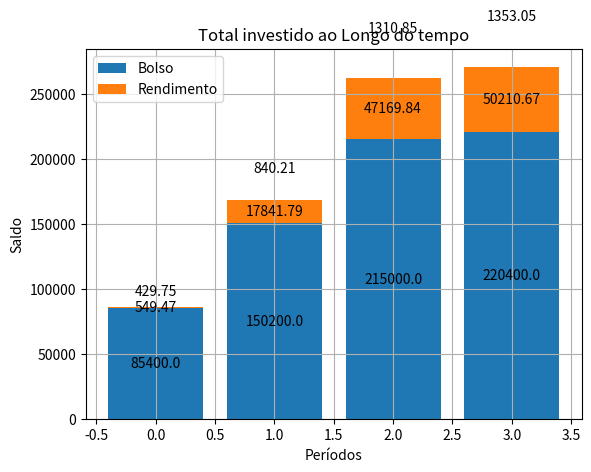

Source code (Python):
"""
Considerações importantes:

Cáculo de rendimento mensal feito com (rendimento anual / 12) é conta de padeiro.
A fórmula correta dos juros compostos é: M = P * (1 + r/n)^(n*t)

O código considera o reinvestimento de proventos, o que é essencial para dar inicio ao "efeito bola de neve".
A inflação não está sendo considerada.

Essa simulação deixa claro que consistência, especialmente no inicio onde os aportes são uma parcela significativa do total, é a chave para geração de renda passiva.
Ao investir com disciplina, flutuações de curto prazo são mitigadas e se percebe os benefícios do crescimento composto.
"""
import matplotlib.pyplot as plt
import numpy as np


def atualizacao_valor(
    saldo,
    aporte_mensal,
    renda_passiva_mensal,
    rendimento_mensal,
    soma_valor_bolso,
    dividend_yield_anual,
):
    saldo += aporte_mensal + renda_passiva_mensal
    saldo *= rendimento_mensal

    soma_valor_bolso += aporte_mensal

    renda_passiva_anual = saldo * dividend_yield_anual
    renda_passiva_mensal = renda_passiva_anual / 12

    return saldo, soma_valor_bolso, renda_passiva_mensal


def construcao_grafico(lista_aportado, lista_redimento, lista_renda_passiva):
    plt.bar(np.arange(len(lista_aportado)), lista_aportado, label="Bolso")
    plt.bar(
        np.arange(len(lista_redimento)),
        lista_redimento,
        bottom=lista_aportado,
        label="Rendimento",
    )
    plt.ylabel("Saldo")
    plt.xlabel("Períodos")
    plt.title("Total investido ao Longo do tempo")
    plt.grid(True)
    plt.legend()
    # Adiciona os valores do saldo dentro das barras
    for i, valor in enumerate(lista_aportado):
        plt.text(i, valor / 2, f"{round(valor, 2)}", ha="center", va="center")

    # Adiciona os valores do rendimento dentro das barras
    for i, valor in enumerate(lista_redimento):
        plt.text(
            i,
            lista_aportado[i] + valor / 2,
            f"{round(valor, 2)}",
            ha="center",
            va="center",
        )

    # Adiciona os valores da renda passiva no topo das barras
    # Ideia de melhoria, para as primeiras colunas, usar um valor de Y maior para não ficar sobreposto
    for i, valor in enumerate(lista_redimento):
        plt.text(
            i,
            lista_aportado[i] * 1.2 + valor,
            f"{round(lista_renda_passiva[i], 2)}",
            ha="center",
            va="top",
        )

    plt.show()


def comparar_ao_cdi(saldo, valor_inicial, aporte_mensal, anos, meses):
    cdi_mensal = pow((1 + TAXA_CDI), (1 / 12))
    saldo_cdi = valor_inicial * cdi_mensal

    tempo = anos * 12 + meses
    while tempo > 1:
        saldo_cdi = (saldo_cdi + aporte_mensal) * cdi_mensal
        tempo -= 1

    print("Saldo: {:,.2f}".format(saldo))
    print("Investindo em 100% do CDI: {:,.2f}".format(saldo_cdi))
    print("Uma diferença de: {:,.2f}".format(saldo - saldo_cdi))


def tempo_para_renda_desejada(
    valor_inicial,
    aporte_mensal,
    rendimento_anual,
    dividend_yield_anual,
    renda_passiva_desejada,
):
    saldo = valor_inicial
    meses = 0
    renda_passiva_mensal = 0
    rendimento_mensal = pow((1 + rendimento_anual), (1 / 12))
    lista_aportado, lista_redimento, lista_renda_passiva = [], [], []
    soma_valor_bolso = valor_inicial

    while renda_passiva_mensal < renda_passiva_desejada:
        saldo, soma_valor_bolso, renda_passiva_mensal = atualizacao_valor(
            saldo,
            aporte_mensal,
            renda_passiva_mensal,
            rendimento_mensal,
            soma_valor_bolso,
            dividend_yield_anual,
        )

        if meses % INTERVALO_COLUNAS == 0:
            lista_aportado.append(soma_valor_bolso)
            lista_redimento.append(saldo - soma_valor_bolso)
            lista_renda_passiva.append(renda_passiva_mensal)

        meses += 1

    if soma_valor_bolso != lista_aportado[-1]:
        lista_aportado.append(soma_valor_bolso)
        lista_redimento.append(saldo - soma_valor_bolso)
        lista_renda_passiva.append(renda_passiva_mensal)

    anos = meses // 12
    meses_restantes = meses % 12

    comparar_ao_cdi(saldo, valor_inicial, aporte_mensal, anos, meses_restantes)
    print(
        f"Levará aproximadamente {anos} anos e {meses_restantes} meses para atingir a renda passiva desejada de R${renda_passiva_desejada:,.2f} mensais."
    )
    construcao_grafico(lista_aportado, lista_redimento, lista_renda_passiva)


def renda_mensal_estimada_apos_anos(
    valor_inicial, aporte_mensal, rendimento_anual, dividend_yield_anual, anos, meses
):
    saldo = valor_inicial
    tempo = anos * 12 + meses
    renda_passiva_mensal = 0
    rendimento_mensal = pow((1 + rendimento_anual), (1 / 12))
    lista_aportado, lista_redimento, lista_renda_passiva = [], [], []
    soma_valor_bolso = valor_inicial

    for _ in range(tempo):
        saldo, soma_valor_bolso, renda_passiva_mensal = atualizacao_valor(
            saldo,
            aporte_mensal,
            renda_passiva_mensal,
            rendimento_mensal,
            soma_valor_bolso,
            dividend_yield_anual,
        )

        if _ % INTERVALO_COLUNAS == 0:
            lista_aportado.append(soma_valor_bolso)
            lista_redimento.append(saldo - soma_valor_bolso)
            lista_renda_passiva.append(renda_passiva_mensal)

    if soma_valor_bolso != lista_aportado[-1]:
        lista_aportado.append(soma_valor_bolso)
        lista_redimento.append(saldo - soma_valor_bolso)
        lista_renda_passiva.append(renda_passiva_mensal)

    comparar_ao_cdi(saldo, valor_inicial, aporte_mensal, anos, meses)
    print(
        f"A renda mensal estimada após {anos} anos e {meses} meses é de aproximadamente R${renda_passiva_mensal:,.2f}"
    )
    construcao_grafico(lista_aportado, lista_redimento, lista_renda_passiva)

def tempo_para_saldo_desejado(
    valor_inicial, aporte_mensal, rendimento_anual, dividend_yield_anual, saldo_desejado
):    
    saldo = valor_inicial
    meses = 0
    renda_passiva_mensal = 0
    rendimento_mensal = pow((1 + rendimento_anual), (1 / 12))
    lista_aportado, lista_redimento, lista_renda_passiva = [], [], []
    soma_valor_bolso = valor_inicial

    while saldo < saldo_desejado:
        saldo, soma_valor_bolso, renda_passiva_mensal = atualizacao_valor(
            saldo,
            aporte_mensal,
            renda_passiva_mensal,
            rendimento_mensal,
            soma_valor_bolso,
            dividend_yield_anual,
        )

        if meses % INTERVALO_COLUNAS == 0:
            lista_aportado.append(soma_valor_bolso)
            lista_redimento.append(saldo - soma_valor_bolso)
            lista_renda_passiva.append(renda_passiva_mensal)

        meses += 1

    if soma_valor_bolso != lista_aportado[-1]:
        lista_aportado.append(soma_valor_bolso)
        lista_redimento.append(saldo - soma_valor_bolso)
        lista_renda_passiva.append(renda_passiva_mensal)

    anos = meses // 12
    meses_restantes = meses % 12

    comparar_ao_cdi(saldo, valor_inicial, aporte_mensal, anos, meses_restantes)
    print(
        f"Levará aproximadamente {anos} anos e {meses_restantes} meses para atingir a renda passiva desejada de R${renda_passiva_mensal:,.2f} mensais."
    )
    construcao_grafico(lista_aportado, lista_redimento, lista_renda_passiva)


# Exemplo de uso:
# valor_inicial = float(input("Informe o valor inicial: "))
# aporte_mensal = float(input("Informe o valor do aporte mensal: "))
# rendimento_anual = float(input("Informe o rendimento anual esperado (em decimal): "))
# dividend_yield_anual = float(input("Informe o dividend yield anual (em decimal): "))
# renda_passiva_desejada = float(input("Informe a renda passiva desejada: "))

valor_inicial = float(80000)     
#                         LG  +   SEAD  - Gastos    
aporte_mensal = float(1382.00 + 4700.63 - 682.63)
rendimento_anual = float(0.08)
dividend_yield_anual = float(0.06)
renda_passiva_desejada = float(1329)
anos_informados, meses_informados = int(0), int(0)
saldo_desejado = float(0)
TAXA_CDI = float(0.13)
INTERVALO_COLUNAS = int(12)

if anos_informados == 0 and meses_informados == 0 and saldo_desejado == 0:
    tempo_para_renda_desejada(
        valor_inicial,
        aporte_mensal,
        rendimento_anual,
        dividend_yield_anual,
        renda_passiva_desejada,
    )
elif saldo_desejado == 0:
    renda_mensal_estimada_apos_anos(
        valor_inicial,
        aporte_mensal,
        rendimento_anual,
        dividend_yield_anual,
        anos_informados,
        meses_informados,
    )
else:
    tempo_para_saldo_desejado(
        valor_inicial,
        aporte_mensal,
        rendimento_anual,
        dividend_yield_anual,
        saldo_desejado,
    )
